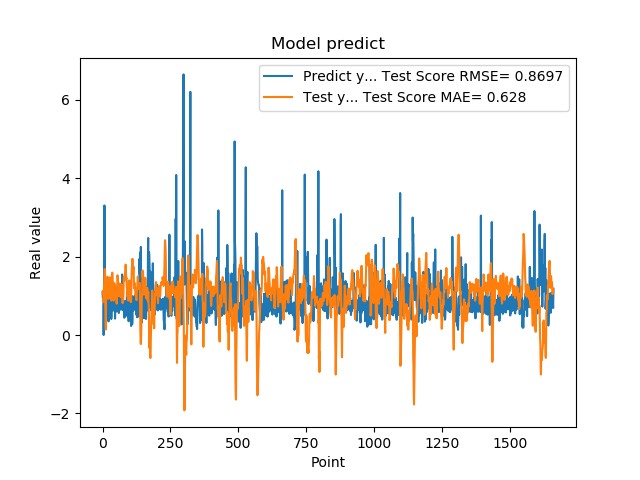

Source data for this figure (header and first rows):
1.074290990829999792e+00, 1.107315929427121537e+00
9.521890282630000035e-01, 1.098172363572842425e+00
9.879170060160000766e-01, 1.086300770120035564e+00
1.011654973029999960e+00, 1.122018360041257656e+00
0.000000000000000000e+00, 8.358211697517010652e-01
7.643579840659999736e-01, 1.164275514613625884e+00
7.788103222849999119e-01, 1.337040717540210588e+00
3.306220054629999794e+00, 1.486482732942211005e+00
1.055441975589999970e+00, 1.682942144943026630e+00
7.543110251430000801e-01, 1.633304415465197890e+00
7.915459871289999283e-01, 7.702677963234308978e-01
1.409499049189999909e+00, 5.471134688334137186e-01
8.875439763070001042e-01, 1.420066969529556744e-01
6.401469707490000660e-01, 8.454224783990239578e-01
5.082880258560000808e-01, 9.994568348651067247e-01
8.640019893649999450e-01, 1.049001614971678542e+00
5.725920200349999822e-01, 1.005628331913223983e+00
8.469420075419999971e-01, 1.413117523980242707e+00
9.181020259860001032e-01, 1.489494752420629453e+00
7.976629734039999420e-01, 1.389260391226110780e+00
9.608020186419998776e-01, 1.178069916571302667e+00
9.555831551549999192e-01, 1.173173508045927571e+00
3.470349907879999862e-01, 9.217666372182922174e-01
9.546210169789999256e-01, 1.152543477051722443e+00
1.293938040730000072e+00, 1.181443600956116891e+00
5.251880288119999962e-01, 1.086614394063365685e+00
4.773890078070000542e-01, 1.263881985910305206e+00
1.275226235389999907e+00, 1.467994360351713379e+00
8.723750114439999814e-01, 1.040661596444440784e+00
8.355640172959999390e-01, 1.095188688511244735e+00
7.321749925609999377e-01, 1.332143685702415148e+00
7.640249729160000225e-01, 1.146845610612045929e+00
4.072830080990000323e-01, 8.787565424215564303e-01
4.752210080619999610e-01, 1.298595908336889204e+00
8.781340122220000488e-01, 1.493081377257789111e+00
7.414129972460000717e-01, 1.559582206767200940e+00
1.258002042770000051e+00, 1.592090799889551489e+00
1.069700956339999953e+00, 1.526968282698642820e+00
7.274609804150000691e-01, 1.168542617777849735e+00
7.892770171170000459e-01, 8.872131978466700764e-01
6.237750053410000550e-01, 8.939270446746457877e-01
6.914690136910000007e-01, 8.799077225874524233e-01
8.557710051540000640e-01, 1.156596738130434732e+00
7.093830108640000187e-01, 1.319013779373103601e+00
1.014547944070000041e+00, 1.323624444579391657e+00
1.115731000900000103e+00, 1.279678449683929298e+00
4.182830154900000208e-01, 1.073808875668969209e+00
1.002280950550000105e+00, 1.137115824459841829e+00
1.218860983849999968e+00, 1.099360646890416238e+00
1.143296003339999922e+00, 9.247461588350410766e-01
6.528189778330000248e-01, 9.167719761706079051e-01
6.746559739110000731e-01, 1.108189917817794967e+00
6.009536385540000802e-01, 7.991821751899179649e-01
6.694570183749999348e-01, 9.690902107766035112e-01
6.538079977039999990e-01, 1.247954340650273553e+00
7.814120054240000224e-01, 1.523852603551130169e+00
1.206303954120000022e+00, 1.480436592260121476e+00
8.469259738919999725e-01, 1.353490985947282343e+00
8.286409974099999687e-01, 1.196866267590157573e+00
6.482390165329999787e-01, 1.066159826076434225e+00
5.623700022700000023e-01, 9.926012246857599530e-01
... 1,599 more rows
